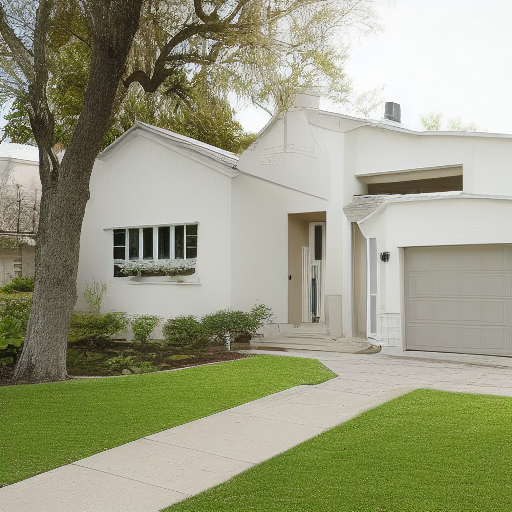
Generation parameters embedded in this image by AUTOMATIC1111 Stable Diffusion web UI or a fork of it (Forge, ...) (PNG 'parameters' text chunk):
House Exterior Photo Modern
Negative prompt: art artwork illustration painting digital
Steps: 30, Sampler: Euler a, CFG scale: 2, Seed: 1966758676, Size: 512x512, Model hash: fe4efff1e1, Model: sd-v1-4